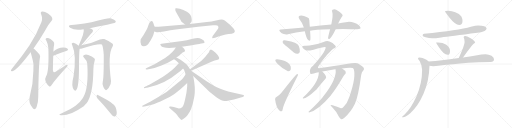
t = 0.00 s
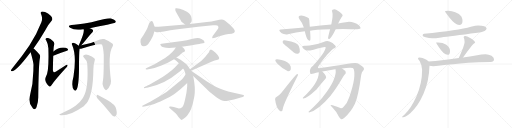
t = 5.38 s
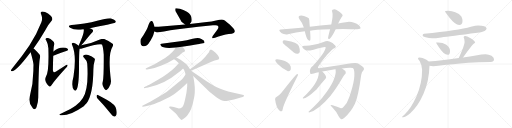
t = 10.77 s
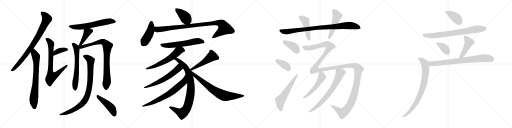
t = 16.15 s
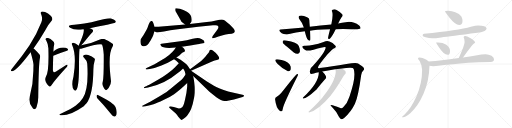
t = 21.54 s
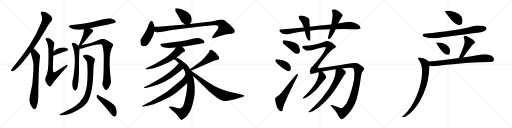
t = 26.92 s

The animated SVG that drew these frames (rendered in a browser with its animation timeline set to each time). Animation: 35 CSS @keyframes rules; one cycle of 26.92 s.

<svg version="1.1" viewBox="0 0 4096 1024" xmlns="http://www.w3.org/2000/svg">
  <g stroke="lightgray" stroke-dasharray="1,1" stroke-width="1" transform="scale(4, 4)">
    <line x1="0" y1="0" x2="256" y2="256"></line>
    <line x1="256" y1="0" x2="0" y2="256"></line>
    <line x1="128" y1="0" x2="128" y2="256"></line>
    <line x1="0" y1="128" x2="256" y2="128"></line>
    <line x1="256" y1="0" x2="512" y2="256"></line>
    <line x1="512" y1="0" x2="256" y2="256"></line>
    <line x1="384" y1="0" x2="384" y2="256"></line>
    <line x1="256" y1="128" x2="512" y2="128"></line>
    <line x1="512" y1="0" x2="768" y2="256"></line>
    <line x1="768" y1="0" x2="512" y2="256"></line>
    <line x1="640" y1="0" x2="640" y2="256"></line>
    <line x1="512" y1="128" x2="768" y2="128"></line>
    <line x1="768" y1="0" x2="1024" y2="256"></line>
    <line x1="1024" y1="0" x2="768" y2="256"></line>
    <line x1="896" y1="0" x2="896" y2="256"></line>
    <line x1="768" y1="128" x2="1024" y2="128"></line>
  </g>
<g transform="scale(1, -1) translate(0, -850)">
   <style type="text/css">
    @keyframes keyframes0 {
      from {
       stroke: black;
       stroke-dashoffset: 816;
       stroke-width: 128;
       }
       73% {
       animation-timing-function: step-end;
       stroke: black;
       stroke-dashoffset: 0;
       stroke-width: 128;
       }
       to {
       stroke: black;
       stroke-width: 1024;
       }
       }
       #make-me-a-hanzi-animation-0 {
         animation: keyframes0 0.914062s both;
         animation-delay: 0.000000s;
         animation-timing-function: linear;
       }
    @keyframes keyframes1 {
      from {
       stroke: black;
       stroke-dashoffset: 725;
       stroke-width: 128;
       }
       70% {
       animation-timing-function: step-end;
       stroke: black;
       stroke-dashoffset: 0;
       stroke-width: 128;
       }
       to {
       stroke: black;
       stroke-width: 1024;
       }
       }
       #make-me-a-hanzi-animation-1 {
         animation: keyframes1 0.840007s both;
         animation-delay: 0.914062s;
         animation-timing-function: linear;
       }
    @keyframes keyframes2 {
      from {
       stroke: black;
       stroke-dashoffset: 371;
       stroke-width: 128;
       }
       55% {
       animation-timing-function: step-end;
       stroke: black;
       stroke-dashoffset: 0;
       stroke-width: 128;
       }
       to {
       stroke: black;
       stroke-width: 1024;
       }
       }
       #make-me-a-hanzi-animation-2 {
         animation: keyframes2 0.551921s both;
         animation-delay: 1.754069s;
         animation-timing-function: linear;
       }
    @keyframes keyframes3 {
      from {
       stroke: black;
       stroke-dashoffset: 720;
       stroke-width: 128;
       }
       70% {
       animation-timing-function: step-end;
       stroke: black;
       stroke-dashoffset: 0;
       stroke-width: 128;
       }
       to {
       stroke: black;
       stroke-width: 1024;
       }
       }
       #make-me-a-hanzi-animation-3 {
         animation: keyframes3 0.835938s both;
         animation-delay: 2.305990s;
         animation-timing-function: linear;
       }
    @keyframes keyframes4 {
      from {
       stroke: black;
       stroke-dashoffset: 611;
       stroke-width: 128;
       }
       67% {
       animation-timing-function: step-end;
       stroke: black;
       stroke-dashoffset: 0;
       stroke-width: 128;
       }
       to {
       stroke: black;
       stroke-width: 1024;
       }
       }
       #make-me-a-hanzi-animation-4 {
         animation: keyframes4 0.747233s both;
         animation-delay: 3.141928s;
         animation-timing-function: linear;
       }
    @keyframes keyframes5 {
      from {
       stroke: black;
       stroke-dashoffset: 401;
       stroke-width: 128;
       }
       57% {
       animation-timing-function: step-end;
       stroke: black;
       stroke-dashoffset: 0;
       stroke-width: 128;
       }
       to {
       stroke: black;
       stroke-width: 1024;
       }
       }
       #make-me-a-hanzi-animation-5 {
         animation: keyframes5 0.576335s both;
         animation-delay: 3.889161s;
         animation-timing-function: linear;
       }
    @keyframes keyframes6 {
      from {
       stroke: black;
       stroke-dashoffset: 631;
       stroke-width: 128;
       }
       67% {
       animation-timing-function: step-end;
       stroke: black;
       stroke-dashoffset: 0;
       stroke-width: 128;
       }
       to {
       stroke: black;
       stroke-width: 1024;
       }
       }
       #make-me-a-hanzi-animation-6 {
         animation: keyframes6 0.763509s both;
         animation-delay: 4.465496s;
         animation-timing-function: linear;
       }
    @keyframes keyframes7 {
      from {
       stroke: black;
       stroke-dashoffset: 846;
       stroke-width: 128;
       }
       73% {
       animation-timing-function: step-end;
       stroke: black;
       stroke-dashoffset: 0;
       stroke-width: 128;
       }
       to {
       stroke: black;
       stroke-width: 1024;
       }
       }
       #make-me-a-hanzi-animation-7 {
         animation: keyframes7 0.938477s both;
         animation-delay: 5.229005s;
         animation-timing-function: linear;
       }
    @keyframes keyframes8 {
      from {
       stroke: black;
       stroke-dashoffset: 872;
       stroke-width: 128;
       }
       74% {
       animation-timing-function: step-end;
       stroke: black;
       stroke-dashoffset: 0;
       stroke-width: 128;
       }
       to {
       stroke: black;
       stroke-width: 1024;
       }
       }
       #make-me-a-hanzi-animation-8 {
         animation: keyframes8 0.959635s both;
         animation-delay: 6.167482s;
         animation-timing-function: linear;
       }
    @keyframes keyframes9 {
      from {
       stroke: black;
       stroke-dashoffset: 458;
       stroke-width: 128;
       }
       60% {
       animation-timing-function: step-end;
       stroke: black;
       stroke-dashoffset: 0;
       stroke-width: 128;
       }
       to {
       stroke: black;
       stroke-width: 1024;
       }
       }
       #make-me-a-hanzi-animation-9 {
         animation: keyframes9 0.622721s both;
         animation-delay: 7.127117s;
         animation-timing-function: linear;
       }
    @keyframes keyframes10 {
      from {
       stroke: black;
       stroke-dashoffset: 403;
       stroke-width: 128;
       }
       57% {
       animation-timing-function: step-end;
       stroke: black;
       stroke-dashoffset: 0;
       stroke-width: 128;
       }
       to {
       stroke: black;
       stroke-width: 1024;
       }
       }
       #make-me-a-hanzi-animation-10 {
         animation: keyframes10 0.577962s both;
         animation-delay: 7.749838s;
         animation-timing-function: linear;
       }
    @keyframes keyframes11 {
      from {
       stroke: black;
       stroke-dashoffset: 437;
       stroke-width: 128;
       }
       59% {
       animation-timing-function: step-end;
       stroke: black;
       stroke-dashoffset: 0;
       stroke-width: 128;
       }
       to {
       stroke: black;
       stroke-width: 1024;
       }
       }
       #make-me-a-hanzi-animation-11 {
         animation: keyframes11 0.605632s both;
         animation-delay: 8.327800s;
         animation-timing-function: linear;
       }
    @keyframes keyframes12 {
      from {
       stroke: black;
       stroke-dashoffset: 960;
       stroke-width: 128;
       }
       76% {
       animation-timing-function: step-end;
       stroke: black;
       stroke-dashoffset: 0;
       stroke-width: 128;
       }
       to {
       stroke: black;
       stroke-width: 1024;
       }
       }
       #make-me-a-hanzi-animation-12 {
         animation: keyframes12 1.031250s both;
         animation-delay: 8.933432s;
         animation-timing-function: linear;
       }
    @keyframes keyframes13 {
      from {
       stroke: black;
       stroke-dashoffset: 597;
       stroke-width: 128;
       }
       66% {
       animation-timing-function: step-end;
       stroke: black;
       stroke-dashoffset: 0;
       stroke-width: 128;
       }
       to {
       stroke: black;
       stroke-width: 1024;
       }
       }
       #make-me-a-hanzi-animation-13 {
         animation: keyframes13 0.735840s both;
         animation-delay: 9.964682s;
         animation-timing-function: linear;
       }
    @keyframes keyframes14 {
      from {
       stroke: black;
       stroke-dashoffset: 596;
       stroke-width: 128;
       }
       66% {
       animation-timing-function: step-end;
       stroke: black;
       stroke-dashoffset: 0;
       stroke-width: 128;
       }
       to {
       stroke: black;
       stroke-width: 1024;
       }
       }
       #make-me-a-hanzi-animation-14 {
         animation: keyframes14 0.735026s both;
         animation-delay: 10.700522s;
         animation-timing-function: linear;
       }
    @keyframes keyframes15 {
      from {
       stroke: black;
       stroke-dashoffset: 866;
       stroke-width: 128;
       }
       74% {
       animation-timing-function: step-end;
       stroke: black;
       stroke-dashoffset: 0;
       stroke-width: 128;
       }
       to {
       stroke: black;
       stroke-width: 1024;
       }
       }
       #make-me-a-hanzi-animation-15 {
         animation: keyframes15 0.954753s both;
         animation-delay: 11.435548s;
         animation-timing-function: linear;
       }
    @keyframes keyframes16 {
      from {
       stroke: black;
       stroke-dashoffset: 602;
       stroke-width: 128;
       }
       66% {
       animation-timing-function: step-end;
       stroke: black;
       stroke-dashoffset: 0;
       stroke-width: 128;
       }
       to {
       stroke: black;
       stroke-width: 1024;
       }
       }
       #make-me-a-hanzi-animation-16 {
         animation: keyframes16 0.739909s both;
         animation-delay: 12.390301s;
         animation-timing-function: linear;
       }
    @keyframes keyframes17 {
      from {
       stroke: black;
       stroke-dashoffset: 692;
       stroke-width: 128;
       }
       69% {
       animation-timing-function: step-end;
       stroke: black;
       stroke-dashoffset: 0;
       stroke-width: 128;
       }
       to {
       stroke: black;
       stroke-width: 1024;
       }
       }
       #make-me-a-hanzi-animation-17 {
         animation: keyframes17 0.813151s both;
         animation-delay: 13.130210s;
         animation-timing-function: linear;
       }
    @keyframes keyframes18 {
      from {
       stroke: black;
       stroke-dashoffset: 502;
       stroke-width: 128;
       }
       62% {
       animation-timing-function: step-end;
       stroke: black;
       stroke-dashoffset: 0;
       stroke-width: 128;
       }
       to {
       stroke: black;
       stroke-width: 1024;
       }
       }
       #make-me-a-hanzi-animation-18 {
         animation: keyframes18 0.658529s both;
         animation-delay: 13.943361s;
         animation-timing-function: linear;
       }
    @keyframes keyframes19 {
      from {
       stroke: black;
       stroke-dashoffset: 732;
       stroke-width: 128;
       }
       70% {
       animation-timing-function: step-end;
       stroke: black;
       stroke-dashoffset: 0;
       stroke-width: 128;
       }
       to {
       stroke: black;
       stroke-width: 1024;
       }
       }
       #make-me-a-hanzi-animation-19 {
         animation: keyframes19 0.845703s both;
         animation-delay: 14.601890s;
         animation-timing-function: linear;
       }
    @keyframes keyframes20 {
      from {
       stroke: black;
       stroke-dashoffset: 896;
       stroke-width: 128;
       }
       74% {
       animation-timing-function: step-end;
       stroke: black;
       stroke-dashoffset: 0;
       stroke-width: 128;
       }
       to {
       stroke: black;
       stroke-width: 1024;
       }
       }
       #make-me-a-hanzi-animation-20 {
         animation: keyframes20 0.979167s both;
         animation-delay: 15.447593s;
         animation-timing-function: linear;
       }
    @keyframes keyframes21 {
      from {
       stroke: black;
       stroke-dashoffset: 455;
       stroke-width: 128;
       }
       60% {
       animation-timing-function: step-end;
       stroke: black;
       stroke-dashoffset: 0;
       stroke-width: 128;
       }
       to {
       stroke: black;
       stroke-width: 1024;
       }
       }
       #make-me-a-hanzi-animation-21 {
         animation: keyframes21 0.620280s both;
         animation-delay: 16.426760s;
         animation-timing-function: linear;
       }
    @keyframes keyframes22 {
      from {
       stroke: black;
       stroke-dashoffset: 498;
       stroke-width: 128;
       }
       62% {
       animation-timing-function: step-end;
       stroke: black;
       stroke-dashoffset: 0;
       stroke-width: 128;
       }
       to {
       stroke: black;
       stroke-width: 1024;
       }
       }
       #make-me-a-hanzi-animation-22 {
         animation: keyframes22 0.655273s both;
         animation-delay: 17.047040s;
         animation-timing-function: linear;
       }
    @keyframes keyframes23 {
      from {
       stroke: black;
       stroke-dashoffset: 391;
       stroke-width: 128;
       }
       56% {
       animation-timing-function: step-end;
       stroke: black;
       stroke-dashoffset: 0;
       stroke-width: 128;
       }
       to {
       stroke: black;
       stroke-width: 1024;
       }
       }
       #make-me-a-hanzi-animation-23 {
         animation: keyframes23 0.568197s both;
         animation-delay: 17.702313s;
         animation-timing-function: linear;
       }
    @keyframes keyframes24 {
      from {
       stroke: black;
       stroke-dashoffset: 372;
       stroke-width: 128;
       }
       55% {
       animation-timing-function: step-end;
       stroke: black;
       stroke-dashoffset: 0;
       stroke-width: 128;
       }
       to {
       stroke: black;
       stroke-width: 1024;
       }
       }
       #make-me-a-hanzi-animation-24 {
         animation: keyframes24 0.552734s both;
         animation-delay: 18.270510s;
         animation-timing-function: linear;
       }
    @keyframes keyframes25 {
      from {
       stroke: black;
       stroke-dashoffset: 577;
       stroke-width: 128;
       }
       65% {
       animation-timing-function: step-end;
       stroke: black;
       stroke-dashoffset: 0;
       stroke-width: 128;
       }
       to {
       stroke: black;
       stroke-width: 1024;
       }
       }
       #make-me-a-hanzi-animation-25 {
         animation: keyframes25 0.719564s both;
         animation-delay: 18.823244s;
         animation-timing-function: linear;
       }
    @keyframes keyframes26 {
      from {
       stroke: black;
       stroke-dashoffset: 1559;
       stroke-width: 128;
       }
       84% {
       animation-timing-function: step-end;
       stroke: black;
       stroke-dashoffset: 0;
       stroke-width: 128;
       }
       to {
       stroke: black;
       stroke-width: 1024;
       }
       }
       #make-me-a-hanzi-animation-26 {
         animation: keyframes26 1.518717s both;
         animation-delay: 19.542808s;
         animation-timing-function: linear;
       }
    @keyframes keyframes27 {
      from {
       stroke: black;
       stroke-dashoffset: 517;
       stroke-width: 128;
       }
       63% {
       animation-timing-function: step-end;
       stroke: black;
       stroke-dashoffset: 0;
       stroke-width: 128;
       }
       to {
       stroke: black;
       stroke-width: 1024;
       }
       }
       #make-me-a-hanzi-animation-27 {
         animation: keyframes27 0.670736s both;
         animation-delay: 21.061525s;
         animation-timing-function: linear;
       }
    @keyframes keyframes28 {
      from {
       stroke: black;
       stroke-dashoffset: 696;
       stroke-width: 128;
       }
       69% {
       animation-timing-function: step-end;
       stroke: black;
       stroke-dashoffset: 0;
       stroke-width: 128;
       }
       to {
       stroke: black;
       stroke-width: 1024;
       }
       }
       #make-me-a-hanzi-animation-28 {
         animation: keyframes28 0.816406s both;
         animation-delay: 21.732261s;
         animation-timing-function: linear;
       }
    @keyframes keyframes29 {
      from {
       stroke: black;
       stroke-dashoffset: 398;
       stroke-width: 128;
       }
       56% {
       animation-timing-function: step-end;
       stroke: black;
       stroke-dashoffset: 0;
       stroke-width: 128;
       }
       to {
       stroke: black;
       stroke-width: 1024;
       }
       }
       #make-me-a-hanzi-animation-29 {
         animation: keyframes29 0.573893s both;
         animation-delay: 22.548667s;
         animation-timing-function: linear;
       }
    @keyframes keyframes30 {
      from {
       stroke: black;
       stroke-dashoffset: 749;
       stroke-width: 128;
       }
       71% {
       animation-timing-function: step-end;
       stroke: black;
       stroke-dashoffset: 0;
       stroke-width: 128;
       }
       to {
       stroke: black;
       stroke-width: 1024;
       }
       }
       #make-me-a-hanzi-animation-30 {
         animation: keyframes30 0.859538s both;
         animation-delay: 23.122560s;
         animation-timing-function: linear;
       }
    @keyframes keyframes31 {
      from {
       stroke: black;
       stroke-dashoffset: 377;
       stroke-width: 128;
       }
       55% {
       animation-timing-function: step-end;
       stroke: black;
       stroke-dashoffset: 0;
       stroke-width: 128;
       }
       to {
       stroke: black;
       stroke-width: 1024;
       }
       }
       #make-me-a-hanzi-animation-31 {
         animation: keyframes31 0.556803s both;
         animation-delay: 23.982098s;
         animation-timing-function: linear;
       }
    @keyframes keyframes32 {
      from {
       stroke: black;
       stroke-dashoffset: 438;
       stroke-width: 128;
       }
       59% {
       animation-timing-function: step-end;
       stroke: black;
       stroke-dashoffset: 0;
       stroke-width: 128;
       }
       to {
       stroke: black;
       stroke-width: 1024;
       }
       }
       #make-me-a-hanzi-animation-32 {
         animation: keyframes32 0.606445s both;
         animation-delay: 24.538901s;
         animation-timing-function: linear;
       }
    @keyframes keyframes33 {
      from {
       stroke: black;
       stroke-dashoffset: 763;
       stroke-width: 128;
       }
       71% {
       animation-timing-function: step-end;
       stroke: black;
       stroke-dashoffset: 0;
       stroke-width: 128;
       }
       to {
       stroke: black;
       stroke-width: 1024;
       }
       }
       #make-me-a-hanzi-animation-33 {
         animation: keyframes33 0.870931s both;
         animation-delay: 25.145346s;
         animation-timing-function: linear;
       }
    @keyframes keyframes34 {
      from {
       stroke: black;
       stroke-dashoffset: 805;
       stroke-width: 128;
       }
       72% {
       animation-timing-function: step-end;
       stroke: black;
       stroke-dashoffset: 0;
       stroke-width: 128;
       }
       to {
       stroke: black;
       stroke-width: 1024;
       }
       }
       #make-me-a-hanzi-animation-34 {
         animation: keyframes34 0.905111s both;
         animation-delay: 26.016277s;
         animation-timing-function: linear;
       }
</style>
<path d="M 268.0 461.5 Q 313.0 522.5 361.0 605.5 Q 388.0 657.5 413.0 683.5 Q 422.0 693.5 417.0 707.5 Q 413.0 720.5 384.0 741.5 Q 357.0 759.5 339.0 758.5 Q 320.0 757.5 329.0 735.5 Q 344.0 701.5 331.0 672.5 Q 294.0 576.5 235.0 486.5 Q 178.0 401.5 100.0 305.5 Q 90.0 295.5 88.0 288.5 Q 85.0 278.5 99.0 280.5 Q 135.0 286.5 237.0 421.5 Q 241.0 425.5 245.0 431.5 L 268.0 461.5 Z" fill="lightgray"></path> 
<path d="M 245.0 431.5 Q 266.0 359.5 268.0 331.5 Q 267.0 309.5 267.0 283.5 Q 266.0 181.5 238.0 77.5 Q 226.0 26.5 260.0 -12.5 Q 261.0 -15.5 264.0 -17.5 Q 280.0 -33.5 292.0 -7.5 Q 307.0 32.5 306.0 77.5 Q 309.0 321.5 318.0 377.5 Q 325.0 404.5 316.0 414.5 Q 277.0 456.5 268.0 461.5 C 245.0 480.5 237.0 460.5 245.0 431.5 Z" fill="lightgray"></path> 
<path d="M 426.0 404.5 Q 484.0 426.5 530.0 441.5 Q 551.0 448.5 541.0 459.5 Q 528.0 471.5 504.0 470.5 Q 465.0 469.5 427.0 437.5 C 404.0 418.5 398.0 393.5 426.0 404.5 Z" fill="lightgray"></path> 
<path d="M 427.0 437.5 Q 428.0 476.5 433.0 492.5 Q 437.0 510.5 425.0 520.5 Q 403.0 542.5 385.0 545.5 Q 373.0 548.5 369.0 543.5 Q 359.0 536.5 370.0 525.5 Q 386.0 494.5 387.0 464.5 Q 393.0 275.5 368.0 238.5 Q 356.0 219.5 365.0 198.5 Q 377.0 170.5 392.0 159.5 Q 402.0 153.5 413.0 170.5 Q 438.0 207.5 525.0 303.5 Q 540.0 318.5 541.0 325.5 Q 541.0 337.5 523.0 325.5 Q 490.0 303.5 452.0 280.5 Q 437.0 270.5 431.0 272.5 Q 424.0 275.5 423.0 290.5 Q 424.0 357.5 426.0 404.5 L 427.0 437.5 Z" fill="lightgray"></path> 
<path d="M 718.0 624.5 Q 913.0 661.5 920.0 667.5 Q 929.0 674.5 925.0 682.5 Q 918.0 694.5 890.0 702.5 Q 868.0 708.5 732.0 672.5 Q 606.0 651.5 572.0 649.5 Q 536.0 645.5 561.0 628.5 Q 597.0 604.5 668.0 616.5 L 718.0 624.5 Z" fill="lightgray"></path> 
<path d="M 650.0 487.5 Q 672.0 512.5 685.0 528.5 Q 730.0 585.5 738.0 590.5 Q 751.0 603.5 739.0 613.5 Q 730.0 620.5 718.0 624.5 C 690.0 635.5 656.0 644.5 668.0 616.5 L 669.0 615.5 Q 679.0 594.5 629.0 484.5 C 617.0 457.5 630.0 464.5 650.0 487.5 Z" fill="lightgray"></path> 
<path d="M 629.0 484.5 Q 628.0 485.5 627.0 486.5 Q 608.0 501.5 587.0 507.5 Q 580.0 508.5 574.0 502.5 Q 573.0 498.5 578.0 488.5 Q 614.0 407.5 588.0 237.5 Q 567.0 159.5 592.0 130.5 L 593.0 129.5 Q 603.0 119.5 610.0 129.5 Q 631.0 156.5 632.0 302.5 Q 632.0 423.5 637.0 459.5 C 639.0 476.5 639.0 476.5 629.0 484.5 Z" fill="lightgray"></path> 
<path d="M 822.0 195.5 Q 815.0 174.5 827.0 154.5 Q 840.0 127.5 848.0 128.5 Q 861.0 129.5 876.0 159.5 Q 889.0 183.5 888.0 202.5 Q 861.0 416.5 900.0 476.5 Q 909.0 491.5 901.0 499.5 Q 876.0 520.5 834.0 537.5 Q 819.0 541.5 799.0 534.5 Q 730.0 501.5 650.0 487.5 C 621.0 481.5 601.0 453.5 637.0 459.5 Q 643.0 459.5 649.0 460.5 Q 796.0 505.5 816.0 493.5 Q 826.0 471.5 830.0 411.5 Q 831.0 230.5 822.0 195.5 Z" fill="lightgray"></path> 
<path d="M 698.0 339.5 Q 711.0 141.5 663.0 65.5 Q 644.0 34.5 607.0 5.5 Q 571.0 -21.5 490.0 -57.5 Q 480.0 -61.5 476.0 -64.5 Q 472.0 -68.5 485.0 -72.5 Q 558.0 -78.5 670.0 0.5 Q 682.0 12.5 694.0 25.5 Q 745.0 97.5 747.0 293.5 Q 747.0 332.5 758.0 368.5 Q 762.0 378.5 754.0 384.5 Q 738.0 397.5 706.0 409.5 Q 688.0 416.5 674.0 410.5 Q 658.0 403.5 671.0 389.5 Q 696.0 364.5 698.0 339.5 Z" fill="lightgray"></path> 
<path d="M 780.0 61.5 Q 828.0 12.5 885.0 -58.5 Q 898.0 -77.5 912.0 -82.5 Q 919.0 -83.5 927.0 -75.5 Q 939.0 -63.5 930.0 -23.5 Q 926.0 12.5 854.0 52.5 Q 808.0 77.5 783.0 89.5 Q 776.0 95.5 773.0 83.5 Q 772.0 71.5 780.0 61.5 Z" fill="lightgray"></path> 
<path d="M 1459.5 669.5 L 1480.5 653.5 C 1502.5 636.5 1502.5 636.5 1518.5 658.5 L 1532.5 677.5 Q 1533.5 682.5 1533.5 695.5 Q 1532.5 734.5 1495.5 756.5 Q 1466.5 772.5 1439.5 780.5 Q 1413.5 787.5 1404.5 783.5 Q 1402.5 782.5 1402.5 773.5 Q 1399.5 765.5 1411.5 747.5 L 1444.5 690.5 Q 1448.5 677.5 1459.5 669.5 Z" fill="lightgray"></path> 
<path d="M 1236.5 635.5 L 1226.5 665.5 Q 1218.5 694.5 1199.5 673.5 Q 1192.5 663.5 1185.5 644.5 Q 1179.5 624.5 1172.5 611.5 L 1148.5 569.5 L 1125.5 536.5 Q 1119.5 508.5 1129.5 489.5 Q 1136.5 479.5 1149.5 479.5 Q 1163.5 479.5 1175.5 488.5 Q 1187.5 497.5 1204.5 526.5 Q 1221.5 554.5 1226.5 570.5 L 1234.5 597.5 L 1236.5 635.5 Z" fill="lightgray"></path> 
<path d="M 1480.5 653.5 L 1268.5 635.5 L 1236.5 635.5 C 1206.5 635.5 1205.5 604.5 1234.5 597.5 L 1247.5 594.5 Q 1257.5 588.5 1311.5 598.5 Q 1365.5 607.5 1406.5 613.5 L 1585.5 636.5 L 1703.5 647.5 Q 1734.5 649.5 1738.5 646.5 Q 1756.5 637.5 1738.5 611.5 L 1701.5 561.5 Q 1695.5 549.5 1698.5 545.5 Q 1701.5 541.5 1720.5 547.5 L 1747.5 557.5 L 1789.5 569.5 Q 1800.5 573.5 1829.5 577.5 Q 1858.5 580.5 1869.5 586.5 Q 1877.5 593.5 1878.5 598.5 Q 1879.5 603.5 1871.5 617.5 Q 1853.5 637.5 1837.5 653.5 Q 1804.5 682.5 1794.5 687.5 Q 1784.5 692.5 1774.5 694.5 Q 1764.5 695.5 1728.5 686.5 Q 1693.5 677.5 1654.5 673.5 L 1518.5 658.5 L 1480.5 653.5 Z" fill="lightgray"></path> 
<path d="M 1455.5 475.5 L 1522.5 485.5 Q 1598.5 498.5 1600.5 499.5 L 1623.5 503.5 Q 1636.5 506.5 1636.5 512.5 Q 1636.5 526.5 1611.5 538.5 Q 1596.5 545.5 1581.5 545.5 Q 1566.5 545.5 1541.5 539.5 Q 1489.5 524.5 1457.5 521.5 L 1291.5 500.5 Q 1285.5 499.5 1282.5 497.5 Q 1280.5 495.5 1287.5 483.5 Q 1302.5 459.5 1406.5 469.5 L 1455.5 475.5 Z" fill="lightgray"></path> 
<path d="M 1411.5 389.5 L 1434.5 405.5 L 1457.5 427.5 Q 1480.5 437.5 1480.5 441.5 Q 1476.5 462.5 1465.5 467.5 L 1455.5 475.5 C 1432.5 494.5 1423.5 494.5 1406.5 469.5 L 1394.5 452.5 Q 1363.5 411.5 1293.5 369.5 L 1236.5 335.5 L 1172.5 305.5 Q 1165.5 300.5 1164.5 297.5 Q 1164.5 293.5 1176.5 294.5 L 1198.5 297.5 Q 1235.5 302.5 1291.5 325.5 L 1342.5 348.5 L 1392.5 375.5 L 1411.5 389.5 Z" fill="lightgray"></path> 
<path d="M 1520.5 296.5 L 1501.5 323.5 Q 1497.5 331.5 1476.5 347.5 L 1444.5 371.5 L 1411.5 389.5 C 1385.5 403.5 1367.5 392.5 1392.5 375.5 L 1409.5 363.5 L 1430.5 344.5 L 1464.5 302.5 L 1472.5 289.5 Q 1478.5 282.5 1484.5 253.5 L 1497.5 185.5 L 1497.5 157.5 Q 1493.5 106.5 1480.5 53.5 Q 1468.5 -0.5 1457.5 -7.5 Q 1436.5 -22.5 1417.5 -14.5 L 1390.5 -6.5 L 1366.5 -2.5 Q 1355.5 -1.5 1354.5 -4.5 Q 1350.5 -7.5 1356.5 -13.5 L 1406.5 -58.5 Q 1420.5 -73.5 1424.5 -81.5 L 1438.5 -98.5 L 1448.5 -108.5 Q 1454.5 -111.5 1471.5 -98.5 Q 1488.5 -86.5 1499.5 -71.5 Q 1535.5 -28.5 1549.5 53.5 Q 1553.5 71.5 1555.5 84.5 Q 1558.5 96.5 1558.5 136.5 Q 1558.5 176.5 1545.5 242.5 L 1528.5 284.5 L 1520.5 296.5 Z" fill="lightgray"></path> 
<path d="M 1430.5 344.5 L 1398.5 309.5 Q 1379.5 288.5 1338.5 260.5 Q 1297.5 231.5 1270.5 215.5 L 1211.5 182.5 Q 1172.5 162.5 1163.5 158.5 Q 1154.5 154.5 1152.5 151.5 Q 1150.5 147.5 1152.5 145.5 Q 1155.5 144.5 1161.5 145.5 L 1184.5 149.5 Q 1317.5 177.5 1419.5 263.5 Q 1446.5 283.5 1464.5 302.5 C 1485.5 323.5 1450.5 366.5 1430.5 344.5 Z" fill="lightgray"></path> 
<path d="M 1484.5 253.5 L 1466.5 227.5 Q 1463.5 219.5 1408.5 175.5 Q 1354.5 130.5 1339.5 119.5 Q 1324.5 107.5 1273.5 77.5 L 1201.5 35.5 L 1146.5 8.5 Q 1136.5 4.5 1136.5 -0.5 Q 1138.5 -5.5 1152.5 -2.5 L 1165.5 -0.5 Q 1201.5 7.5 1228.5 16.5 Q 1256.5 24.5 1307.5 49.5 Q 1359.5 73.5 1392.5 96.5 Q 1438.5 127.5 1497.5 185.5 C 1519.5 206.5 1501.5 278.5 1484.5 253.5 Z" fill="lightgray"></path> 
<path d="M 1528.5 284.5 L 1696.5 357.5 Q 1718.5 367.5 1734.5 370.5 Q 1750.5 373.5 1751.5 377.5 Q 1761.5 390.5 1724.5 427.5 Q 1701.5 446.5 1692.5 451.5 Q 1683.5 453.5 1680.5 452.5 Q 1677.5 450.5 1675.5 442.5 Q 1674.5 434.5 1656.5 413.5 Q 1645.5 399.5 1629.5 381.5 Q 1609.5 360.5 1598.5 353.5 L 1520.5 296.5 C 1496.5 278.5 1500.5 272.5 1528.5 284.5 Z" fill="lightgray"></path> 
<path d="M 1545.5 242.5 L 1669.5 122.5 Q 1681.5 111.5 1730.5 71.5 Q 1769.5 42.5 1797.5 41.5 Q 1805.5 40.5 1831.5 45.5 L 1871.5 53.5 L 1940.5 73.5 Q 1951.5 78.5 1951.5 82.5 Q 1952.5 85.5 1948.5 89.5 L 1825.5 118.5 Q 1748.5 141.5 1707.5 166.5 L 1652.5 199.5 L 1528.5 284.5 C 1503.5 301.5 1523.5 263.5 1545.5 242.5 Z" fill="lightgray"></path> 
<path d="M 2685.5 616.5 Q 2742.5 619.5 2810.5 616.5 Q 2876.5 613.5 2883.5 621.5 Q 2887.5 631.5 2873.5 645.5 Q 2822.5 684.5 2765.5 672.5 Q 2737.5 668.5 2705.5 662.5 L 2650.5 654.5 Q 2563.5 648.5 2478.5 635.5 L 2430.5 630.5 Q 2342.5 623.5 2245.5 614.5 Q 2226.5 613.5 2240.5 596.5 Q 2252.5 583.5 2269.5 578.5 Q 2288.5 572.5 2303.5 576.5 Q 2366.5 592.5 2438.5 600.5 L 2480.5 604.5 Q 2517.5 613.5 2640.5 616.5 L 2685.5 616.5 Z" fill="lightgray"></path> 
<path d="M 2478.5 635.5 Q 2475.5 665.5 2474.5 688.5 Q 2475.5 707.5 2456.5 712.5 Q 2419.5 730.5 2397.5 723.5 Q 2381.5 716.5 2395.5 696.5 Q 2420.5 666.5 2430.5 630.5 L 2438.5 600.5 Q 2450.5 543.5 2465.5 529.5 Q 2478.5 519.5 2482.5 530.5 Q 2485.5 543.5 2480.5 604.5 L 2478.5 635.5 Z" fill="lightgray"></path> 
<path d="M 2705.5 662.5 Q 2715.5 686.5 2732.5 712.5 Q 2747.5 725.5 2737.5 736.5 Q 2725.5 752.5 2692.5 770.5 Q 2676.5 780.5 2660.5 772.5 Q 2650.5 766.5 2657.5 755.5 Q 2666.5 728.5 2650.5 654.5 L 2640.5 616.5 Q 2624.5 555.5 2624.5 545.5 Q 2625.5 532.5 2640.5 542.5 Q 2655.5 554.5 2685.5 616.5 L 2705.5 662.5 Z" fill="lightgray"></path> 
<path d="M 2296.5 476.5 Q 2321.5 455.5 2350.5 430.5 Q 2366.5 417.5 2382.5 419.5 Q 2392.5 420.5 2398.5 434.5 Q 2402.5 450.5 2390.5 481.5 Q 2378.5 511.5 2288.5 526.5 Q 2272.5 529.5 2265.5 525.5 Q 2259.5 521.5 2262.5 507.5 Q 2266.5 497.5 2296.5 476.5 Z" fill="lightgray"></path> 
<path d="M 2221.5 338.5 Q 2261.5 298.5 2303.5 279.5 Q 2316.5 278.5 2324.5 290.5 Q 2328.5 303.5 2325.5 318.5 Q 2312.5 355.5 2252.5 369.5 Q 2216.5 379.5 2206.5 374.5 Q 2200.5 373.5 2203.5 361.5 Q 2206.5 351.5 2221.5 338.5 Z" fill="lightgray"></path> 
<path d="M 2211.5 73.5 Q 2201.5 72.5 2200.5 55.5 Q 2209.5 -16.5 2237.5 -35.5 Q 2243.5 -42.5 2252.5 -40.5 Q 2259.5 -40.5 2263.5 -16.5 Q 2269.5 19.5 2376.5 233.5 Q 2383.5 246.5 2383.5 252.5 Q 2383.5 262.5 2374.5 256.5 Q 2362.5 250.5 2249.5 105.5 Q 2236.5 89.5 2211.5 73.5 Z" fill="lightgray"></path> 
<path d="M 2736.5 302.5 Q 2778.5 308.5 2803.5 307.5 Q 2827.5 307.5 2829.5 297.5 Q 2850.5 237.5 2797.5 82.5 L 2789.5 62.5 Q 2779.5 29.5 2752.5 -0.5 Q 2739.5 -18.5 2727.5 -15.5 Q 2699.5 -6.5 2660.5 7.5 Q 2645.5 11.5 2644.5 8.5 Q 2644.5 4.5 2659.5 -10.5 Q 2693.5 -44.5 2712.5 -85.5 Q 2722.5 -100.5 2730.5 -103.5 Q 2737.5 -104.5 2755.5 -91.5 Q 2806.5 -48.5 2839.5 19.5 Q 2866.5 80.5 2889.5 250.5 Q 2893.5 275.5 2906.5 286.5 Q 2919.5 296.5 2906.5 311.5 Q 2893.5 324.5 2864.5 342.5 Q 2848.5 352.5 2771.5 337.5 Q 2651.5 316.5 2558.5 306.5 Q 2548.5 299.5 2543.5 309.5 Q 2543.5 324.5 2620.5 415.5 Q 2659.5 460.5 2675.5 464.5 Q 2685.5 470.5 2686.5 474.5 Q 2687.5 481.5 2681.5 486.5 Q 2662.5 507.5 2635.5 517.5 Q 2617.5 526.5 2588.5 514.5 Q 2494.5 481.5 2435.5 484.5 Q 2422.5 484.5 2419.5 479.5 Q 2416.5 475.5 2421.5 467.5 Q 2428.5 457.5 2442.5 449.5 Q 2455.5 439.5 2508.5 452.5 Q 2602.5 479.5 2605.5 471.5 Q 2605.5 435.5 2504.5 323.5 Q 2470.5 299.5 2481.5 263.5 Q 2484.5 254.5 2510.5 262.5 Q 2526.5 266.5 2549.5 271.5 L 2578.5 277.5 Q 2621.5 287.5 2680.5 296.5 Q 2681.5 297.5 2684.5 296.5 L 2736.5 302.5 Z" fill="lightgray"></path> 
<path d="M 2549.5 271.5 L 2550.5 270.5 Q 2550.5 188.5 2428.5 74.5 Q 2422.5 70.5 2422.5 65.5 Q 2422.5 61.5 2426.5 61.5 Q 2453.5 61.5 2527.5 129.5 Q 2528.5 132.5 2530.5 132.5 Q 2566.5 177.5 2605.5 221.5 Q 2612.5 228.5 2606.5 241.5 Q 2600.5 256.5 2578.5 277.5 C 2557.5 298.5 2546.5 301.5 2549.5 271.5 Z" fill="lightgray"></path> 
<path d="M 2684.5 296.5 Q 2697.5 221.5 2588.5 81.5 Q 2585.5 80.5 2584.5 76.5 Q 2553.5 36.5 2470.5 -42.5 Q 2463.5 -46.5 2472.5 -49.5 Q 2542.5 -34.5 2646.5 86.5 Q 2647.5 90.5 2651.5 93.5 Q 2690.5 142.5 2747.5 239.5 Q 2754.5 252.5 2761.5 258.5 Q 2768.5 262.5 2765.5 272.5 Q 2764.5 285.5 2736.5 302.5 C 2711.5 319.5 2681.5 326.5 2684.5 296.5 Z" fill="lightgray"></path> 
<path d="M 3585.0 764.0 Q 3560.0 764.0 3560.0 760.0 Q 3560.0 755.0 3598.0 706.0 Q 3642.0 651.0 3673.0 651.0 Q 3700.0 651.0 3700.0 683.0 Q 3700.0 700.0 3691.0 718.0 Q 3676.0 742.0 3642.0 753.0 Q 3617.0 762.0 3585.0 764.0 Z" fill="lightgray"></path> 
<path d="M 3824.0 647.0 Q 3807.0 647.0 3767.0 636.0 Q 3668.0 607.0 3392.0 580.0 Q 3381.0 578.0 3381.0 567.0 Q 3381.0 560.0 3405.0 553.0 Q 3433.0 544.0 3457.0 544.0 Q 3483.0 544.0 3529.0 551.0 Q 3601.0 559.0 3820.0 588.0 Q 3847.0 592.0 3877.0 603.0 Q 3892.0 610.0 3893.0 624.0 Q 3889.0 646.0 3824.0 647.0 Z" fill="lightgray"></path> 
<path d="M 3505.0 511.0 L 3489.0 511.0 Q 3489.0 507.0 3510.0 474.0 Q 3550.0 412.0 3581.0 412.0 Q 3600.0 412.0 3600.0 443.0 Q 3600.0 460.0 3588.0 476.0 Q 3577.0 493.0 3540.0 506.0 L 3505.0 511.0 Z" fill="lightgray"></path> 
<path d="M 3704.0 391.0 Q 3771.0 482.0 3787.0 498.0 Q 3801.0 510.0 3801.0 511.0 Q 3801.0 522.0 3765.0 545.0 Q 3732.0 563.0 3724.0 563.0 Q 3709.0 563.0 3709.0 552.0 Q 3717.0 537.0 3717.0 515.0 Q 3717.0 490.0 3670.0 386.0 C 3658.0 359.0 3686.0 367.0 3704.0 391.0 Z" fill="lightgray"></path> 
<path d="M 3885.0 416.0 Q 3851.0 416.0 3817.0 409.0 Q 3758.0 399.0 3704.0 391.0 L 3670.0 386.0 Q 3596.0 376.0 3535.0 369.0 Q 3483.0 362.0 3428.0 359.0 C 3398.0 357.0 3406.0 329.0 3436.0 324.0 Q 3451.0 321.0 3465.0 320.0 Q 3482.0 320.0 3523.0 326.0 Q 3613.0 337.0 3747.0 348.0 Q 3827.0 354.0 3925.0 355.0 Q 3952.0 355.0 3952.0 376.0 Q 3952.0 391.0 3932.0 404.0 Q 3910.0 416.0 3885.0 416.0 Z" fill="lightgray"></path> 
<path d="M 3428.0 359.0 Q 3422.0 367.0 3408.0 374.0 Q 3379.0 391.0 3356.0 391.0 Q 3344.0 391.0 3344.0 383.0 Q 3344.0 379.0 3357.0 362.0 Q 3377.0 326.0 3377.0 292.0 Q 3377.0 181.0 3331.0 78.0 Q 3288.0 -19.0 3237.0 -65.0 Q 3216.0 -82.0 3216.0 -85.0 Q 3216.0 -88.0 3224.0 -88.0 Q 3244.0 -88.0 3282.0 -56.0 Q 3346.0 3.0 3388.0 100.0 Q 3432.0 198.0 3436.0 324.0 C 3437.0 351.0 3437.0 351.0 3428.0 359.0 Z" fill="lightgray"></path> 
      <clipPath id="make-me-a-hanzi-clip-0">
      <path d="M 268.0 461.5 Q 313.0 522.5 361.0 605.5 Q 388.0 657.5 413.0 683.5 Q 422.0 693.5 417.0 707.5 Q 413.0 720.5 384.0 741.5 Q 357.0 759.5 339.0 758.5 Q 320.0 757.5 329.0 735.5 Q 344.0 701.5 331.0 672.5 Q 294.0 576.5 235.0 486.5 Q 178.0 401.5 100.0 305.5 Q 90.0 295.5 88.0 288.5 Q 85.0 278.5 99.0 280.5 Q 135.0 286.5 237.0 421.5 Q 241.0 425.5 245.0 431.5 L 268.0 461.5 Z" fill="lightgray"></path>
      </clipPath>
      <path clip-path="url(#make-me-a-hanzi-clip-0)" d="M 338.0 745.5 L 355.0 731.5 L 375.0 699.5 L 327.0 596.5 L 279.0 514.5 L 201.0 402.5 L 141.0 329.5 L 97.0 288.5 " fill="none" id="make-me-a-hanzi-animation-0" stroke-dasharray="688 1376" stroke-linecap="round"></path>

      <clipPath id="make-me-a-hanzi-clip-1">
      <path d="M 245.0 431.5 Q 266.0 359.5 268.0 331.5 Q 267.0 309.5 267.0 283.5 Q 266.0 181.5 238.0 77.5 Q 226.0 26.5 260.0 -12.5 Q 261.0 -15.5 264.0 -17.5 Q 280.0 -33.5 292.0 -7.5 Q 307.0 32.5 306.0 77.5 Q 309.0 321.5 318.0 377.5 Q 325.0 404.5 316.0 414.5 Q 277.0 456.5 268.0 461.5 C 245.0 480.5 237.0 460.5 245.0 431.5 Z" fill="lightgray"></path>
      </clipPath>
      <path clip-path="url(#make-me-a-hanzi-clip-1)" d="M 267.0 454.5 L 271.0 425.5 L 287.0 401.5 L 291.0 342.5 L 285.0 182.5 L 270.0 52.5 L 276.0 -7.5 " fill="none" id="make-me-a-hanzi-animation-1" stroke-dasharray="597 1194" stroke-linecap="round"></path>

      <clipPath id="make-me-a-hanzi-clip-2">
      <path d="M 426.0 404.5 Q 484.0 426.5 530.0 441.5 Q 551.0 448.5 541.0 459.5 Q 528.0 471.5 504.0 470.5 Q 465.0 469.5 427.0 437.5 C 404.0 418.5 398.0 393.5 426.0 404.5 Z" fill="lightgray"></path>
      </clipPath>
      <path clip-path="url(#make-me-a-hanzi-clip-2)" d="M 433.0 409.5 L 445.0 428.5 L 467.0 441.5 L 499.0 451.5 L 532.0 452.5 " fill="none" id="make-me-a-hanzi-animation-2" stroke-dasharray="243 486" stroke-linecap="round"></path>

      <clipPath id="make-me-a-hanzi-clip-3">
      <path d="M 427.0 437.5 Q 428.0 476.5 433.0 492.5 Q 437.0 510.5 425.0 520.5 Q 403.0 542.5 385.0 545.5 Q 373.0 548.5 369.0 543.5 Q 359.0 536.5 370.0 525.5 Q 386.0 494.5 387.0 464.5 Q 393.0 275.5 368.0 238.5 Q 356.0 219.5 365.0 198.5 Q 377.0 170.5 392.0 159.5 Q 402.0 153.5 413.0 170.5 Q 438.0 207.5 525.0 303.5 Q 540.0 318.5 541.0 325.5 Q 541.0 337.5 523.0 325.5 Q 490.0 303.5 452.0 280.5 Q 437.0 270.5 431.0 272.5 Q 424.0 275.5 423.0 290.5 Q 424.0 357.5 426.0 404.5 L 427.0 437.5 Z" fill="lightgray"></path>
      </clipPath>
      <path clip-path="url(#make-me-a-hanzi-clip-3)" d="M 375.0 534.5 L 394.0 521.5 L 408.0 500.5 L 403.0 270.5 L 413.0 236.5 L 447.0 250.5 L 533.0 324.5 " fill="none" id="make-me-a-hanzi-animation-3" stroke-dasharray="592 1184" stroke-linecap="round"></path>

      <clipPath id="make-me-a-hanzi-clip-4">
      <path d="M 718.0 624.5 Q 913.0 661.5 920.0 667.5 Q 929.0 674.5 925.0 682.5 Q 918.0 694.5 890.0 702.5 Q 868.0 708.5 732.0 672.5 Q 606.0 651.5 572.0 649.5 Q 536.0 645.5 561.0 628.5 Q 597.0 604.5 668.0 616.5 L 718.0 624.5 Z" fill="lightgray"></path>
      </clipPath>
      <path clip-path="url(#make-me-a-hanzi-clip-4)" d="M 563.0 640.5 L 594.0 633.5 L 638.0 634.5 L 729.0 647.5 L 867.0 678.5 L 913.0 678.5 " fill="none" id="make-me-a-hanzi-animation-4" stroke-dasharray="483 966" stroke-linecap="round"></path>

      <clipPath id="make-me-a-hanzi-clip-5">
      <path d="M 650.0 487.5 Q 672.0 512.5 685.0 528.5 Q 730.0 585.5 738.0 590.5 Q 751.0 603.5 739.0 613.5 Q 730.0 620.5 718.0 624.5 C 690.0 635.5 656.0 644.5 668.0 616.5 L 669.0 615.5 Q 679.0 594.5 629.0 484.5 C 617.0 457.5 630.0 464.5 650.0 487.5 Z" fill="lightgray"></path>
      </clipPath>
      <path clip-path="url(#make-me-a-hanzi-clip-5)" d="M 731.0 602.5 L 698.0 591.5 L 643.0 496.5 " fill="none" id="make-me-a-hanzi-animation-5" stroke-dasharray="273 546" stroke-linecap="round"></path>

      <clipPath id="make-me-a-hanzi-clip-6">
      <path d="M 629.0 484.5 Q 628.0 485.5 627.0 486.5 Q 608.0 501.5 587.0 507.5 Q 580.0 508.5 574.0 502.5 Q 573.0 498.5 578.0 488.5 Q 614.0 407.5 588.0 237.5 Q 567.0 159.5 592.0 130.5 L 593.0 129.5 Q 603.0 119.5 610.0 129.5 Q 631.0 156.5 632.0 302.5 Q 632.0 423.5 637.0 459.5 C 639.0 476.5 639.0 476.5 629.0 484.5 Z" fill="lightgray"></path>
      </clipPath>
      <path clip-path="url(#make-me-a-hanzi-clip-6)" d="M 583.0 497.5 L 608.0 473.5 L 614.0 448.5 L 617.0 336.5 L 602.0 134.5 " fill="none" id="make-me-a-hanzi-animation-6" stroke-dasharray="503 1006" stroke-linecap="round"></path>

      <clipPath id="make-me-a-hanzi-clip-7">
      <path d="M 822.0 195.5 Q 815.0 174.5 827.0 154.5 Q 840.0 127.5 848.0 128.5 Q 861.0 129.5 876.0 159.5 Q 889.0 183.5 888.0 202.5 Q 861.0 416.5 900.0 476.5 Q 909.0 491.5 901.0 499.5 Q 876.0 520.5 834.0 537.5 Q 819.0 541.5 799.0 534.5 Q 730.0 501.5 650.0 487.5 C 621.0 481.5 601.0 453.5 637.0 459.5 Q 643.0 459.5 649.0 460.5 Q 796.0 505.5 816.0 493.5 Q 826.0 471.5 830.0 411.5 Q 831.0 230.5 822.0 195.5 Z" fill="lightgray"></path>
      </clipPath>
      <path clip-path="url(#make-me-a-hanzi-clip-7)" d="M 635.0 479.5 L 647.0 474.5 L 684.0 479.5 L 811.0 516.5 L 833.0 512.5 L 855.0 489.5 L 860.0 481.5 L 852.0 374.5 L 857.0 209.5 L 849.0 138.5 " fill="none" id="make-me-a-hanzi-animation-7" stroke-dasharray="718 1436" stroke-linecap="round"></path>

      <clipPath id="make-me-a-hanzi-clip-8">
      <path d="M 698.0 339.5 Q 711.0 141.5 663.0 65.5 Q 644.0 34.5 607.0 5.5 Q 571.0 -21.5 490.0 -57.5 Q 480.0 -61.5 476.0 -64.5 Q 472.0 -68.5 485.0 -72.5 Q 558.0 -78.5 670.0 0.5 Q 682.0 12.5 694.0 25.5 Q 745.0 97.5 747.0 293.5 Q 747.0 332.5 758.0 368.5 Q 762.0 378.5 754.0 384.5 Q 738.0 397.5 706.0 409.5 Q 688.0 416.5 674.0 410.5 Q 658.0 403.5 671.0 389.5 Q 696.0 364.5 698.0 339.5 Z" fill="lightgray"></path>
      </clipPath>
      <path clip-path="url(#make-me-a-hanzi-clip-8)" d="M 676.0 399.5 L 695.0 392.5 L 724.0 366.5 L 722.0 205.5 L 700.0 88.5 L 677.0 42.5 L 619.0 -11.5 L 562.0 -42.5 L 491.0 -66.5 L 485.0 -63.5 " fill="none" id="make-me-a-hanzi-animation-8" stroke-dasharray="744 1488" stroke-linecap="round"></path>

      <clipPath id="make-me-a-hanzi-clip-9">
      <path d="M 780.0 61.5 Q 828.0 12.5 885.0 -58.5 Q 898.0 -77.5 912.0 -82.5 Q 919.0 -83.5 927.0 -75.5 Q 939.0 -63.5 930.0 -23.5 Q 926.0 12.5 854.0 52.5 Q 808.0 77.5 783.0 89.5 Q 776.0 95.5 773.0 83.5 Q 772.0 71.5 780.0 61.5 Z" fill="lightgray"></path>
      </clipPath>
      <path clip-path="url(#make-me-a-hanzi-clip-9)" d="M 783.0 78.5 L 886.0 -8.5 L 905.0 -37.5 L 913.0 -68.5 " fill="none" id="make-me-a-hanzi-animation-9" stroke-dasharray="330 660" stroke-linecap="round"></path>

      <clipPath id="make-me-a-hanzi-clip-10">
      <path d="M 1459.5 669.5 L 1480.5 653.5 C 1502.5 636.5 1502.5 636.5 1518.5 658.5 L 1532.5 677.5 Q 1533.5 682.5 1533.5 695.5 Q 1532.5 734.5 1495.5 756.5 Q 1466.5 772.5 1439.5 780.5 Q 1413.5 787.5 1404.5 783.5 Q 1402.5 782.5 1402.5 773.5 Q 1399.5 765.5 1411.5 747.5 L 1444.5 690.5 Q 1448.5 677.5 1459.5 669.5 Z" fill="lightgray"></path>
      </clipPath>
      <path clip-path="url(#make-me-a-hanzi-clip-10)" d="M 1409.5 777.5 L 1470.5 725.5 L 1510.5 671.5 " fill="none" id="make-me-a-hanzi-animation-10" stroke-dasharray="275 550" stroke-linecap="round"></path>

      <clipPath id="make-me-a-hanzi-clip-11">
      <path d="M 1236.5 635.5 L 1226.5 665.5 Q 1218.5 694.5 1199.5 673.5 Q 1192.5 663.5 1185.5 644.5 Q 1179.5 624.5 1172.5 611.5 L 1148.5 569.5 L 1125.5 536.5 Q 1119.5 508.5 1129.5 489.5 Q 1136.5 479.5 1149.5 479.5 Q 1163.5 479.5 1175.5 488.5 Q 1187.5 497.5 1204.5 526.5 Q 1221.5 554.5 1226.5 570.5 L 1234.5 597.5 L 1236.5 635.5 Z" fill="lightgray"></path>
      </clipPath>
      <path clip-path="url(#make-me-a-hanzi-clip-11)" d="M 1212.5 668.5 L 1202.5 599.5 L 1148.5 502.5 " fill="none" id="make-me-a-hanzi-animation-11" stroke-dasharray="309 618" stroke-linecap="round"></path>

      <clipPath id="make-me-a-hanzi-clip-12">
      <path d="M 1480.5 653.5 L 1268.5 635.5 L 1236.5 635.5 C 1206.5 635.5 1205.5 604.5 1234.5 597.5 L 1247.5 594.5 Q 1257.5 588.5 1311.5 598.5 Q 1365.5 607.5 1406.5 613.5 L 1585.5 636.5 L 1703.5 647.5 Q 1734.5 649.5 1738.5 646.5 Q 1756.5 637.5 1738.5 611.5 L 1701.5 561.5 Q 1695.5 549.5 1698.5 545.5 Q 1701.5 541.5 1720.5 547.5 L 1747.5 557.5 L 1789.5 569.5 Q 1800.5 573.5 1829.5 577.5 Q 1858.5 580.5 1869.5 586.5 Q 1877.5 593.5 1878.5 598.5 Q 1879.5 603.5 1871.5 617.5 Q 1853.5 637.5 1837.5 653.5 Q 1804.5 682.5 1794.5 687.5 Q 1784.5 692.5 1774.5 694.5 Q 1764.5 695.5 1728.5 686.5 Q 1693.5 677.5 1654.5 673.5 L 1518.5 658.5 L 1480.5 653.5 Z" fill="lightgray"></path>
      </clipPath>
      <path clip-path="url(#make-me-a-hanzi-clip-12)" d="M 1241.5 628.5 L 1254.5 615.5 L 1267.5 613.5 L 1743.5 669.5 L 1770.5 661.5 L 1795.5 621.5 L 1702.5 549.5 " fill="none" id="make-me-a-hanzi-animation-12" stroke-dasharray="832 1664" stroke-linecap="round"></path>

      <clipPath id="make-me-a-hanzi-clip-13">
      <path d="M 1455.5 475.5 L 1522.5 485.5 Q 1598.5 498.5 1600.5 499.5 L 1623.5 503.5 Q 1636.5 506.5 1636.5 512.5 Q 1636.5 526.5 1611.5 538.5 Q 1596.5 545.5 1581.5 545.5 Q 1566.5 545.5 1541.5 539.5 Q 1489.5 524.5 1457.5 521.5 L 1291.5 500.5 Q 1285.5 499.5 1282.5 497.5 Q 1280.5 495.5 1287.5 483.5 Q 1302.5 459.5 1406.5 469.5 L 1455.5 475.5 Z" fill="lightgray"></path>
      </clipPath>
      <path clip-path="url(#make-me-a-hanzi-clip-13)" d="M 1289.5 492.5 L 1320.5 485.5 L 1370.5 487.5 L 1532.5 509.5 L 1567.5 519.5 L 1593.5 521.5 L 1625.5 514.5 " fill="none" id="make-me-a-hanzi-animation-13" stroke-dasharray="469 938" stroke-linecap="round"></path>

      <clipPath id="make-me-a-hanzi-clip-14">
      <path d="M 1411.5 389.5 L 1434.5 405.5 L 1457.5 427.5 Q 1480.5 437.5 1480.5 441.5 Q 1476.5 462.5 1465.5 467.5 L 1455.5 475.5 C 1432.5 494.5 1423.5 494.5 1406.5 469.5 L 1394.5 452.5 Q 1363.5 411.5 1293.5 369.5 L 1236.5 335.5 L 1172.5 305.5 Q 1165.5 300.5 1164.5 297.5 Q 1164.5 293.5 1176.5 294.5 L 1198.5 297.5 Q 1235.5 302.5 1291.5 325.5 L 1342.5 348.5 L 1392.5 375.5 L 1411.5 389.5 Z" fill="lightgray"></path>
      </clipPath>
      <path clip-path="url(#make-me-a-hanzi-clip-14)" d="M 1469.5 447.5 L 1448.5 450.5 L 1428.5 441.5 L 1374.5 394.5 L 1315.5 358.5 L 1249.5 325.5 L 1171.5 298.5 " fill="none" id="make-me-a-hanzi-animation-14" stroke-dasharray="468 936" stroke-linecap="round"></path>

      <clipPath id="make-me-a-hanzi-clip-15">
      <path d="M 1520.5 296.5 L 1501.5 323.5 Q 1497.5 331.5 1476.5 347.5 L 1444.5 371.5 L 1411.5 389.5 C 1385.5 403.5 1367.5 392.5 1392.5 375.5 L 1409.5 363.5 L 1430.5 344.5 L 1464.5 302.5 L 1472.5 289.5 Q 1478.5 282.5 1484.5 253.5 L 1497.5 185.5 L 1497.5 157.5 Q 1493.5 106.5 1480.5 53.5 Q 1468.5 -0.5 1457.5 -7.5 Q 1436.5 -22.5 1417.5 -14.5 L 1390.5 -6.5 L 1366.5 -2.5 Q 1355.5 -1.5 1354.5 -4.5 Q 1350.5 -7.5 1356.5 -13.5 L 1406.5 -58.5 Q 1420.5 -73.5 1424.5 -81.5 L 1438.5 -98.5 L 1448.5 -108.5 Q 1454.5 -111.5 1471.5 -98.5 Q 1488.5 -86.5 1499.5 -71.5 Q 1535.5 -28.5 1549.5 53.5 Q 1553.5 71.5 1555.5 84.5 Q 1558.5 96.5 1558.5 136.5 Q 1558.5 176.5 1545.5 242.5 L 1528.5 284.5 L 1520.5 296.5 Z" fill="lightgray"></path>
      </clipPath>
      <path clip-path="url(#make-me-a-hanzi-clip-15)" d="M 1399.5 376.5 L 1412.5 375.5 L 1441.5 356.5 L 1482.5 314.5 L 1504.5 277.5 L 1525.5 194.5 L 1527.5 127.5 L 1503.5 6.5 L 1473.5 -43.5 L 1454.5 -54.5 L 1361.5 -7.5 " fill="none" id="make-me-a-hanzi-animation-15" stroke-dasharray="738 1476" stroke-linecap="round"></path>

      <clipPath id="make-me-a-hanzi-clip-16">
      <path d="M 1430.5 344.5 L 1398.5 309.5 Q 1379.5 288.5 1338.5 260.5 Q 1297.5 231.5 1270.5 215.5 L 1211.5 182.5 Q 1172.5 162.5 1163.5 158.5 Q 1154.5 154.5 1152.5 151.5 Q 1150.5 147.5 1152.5 145.5 Q 1155.5 144.5 1161.5 145.5 L 1184.5 149.5 Q 1317.5 177.5 1419.5 263.5 Q 1446.5 283.5 1464.5 302.5 C 1485.5 323.5 1450.5 366.5 1430.5 344.5 Z" fill="lightgray"></path>
      </clipPath>
      <path clip-path="url(#make-me-a-hanzi-clip-16)" d="M 1429.5 334.5 L 1429.5 304.5 L 1351.5 240.5 L 1261.5 189.5 L 1157.5 148.5 " fill="none" id="make-me-a-hanzi-animation-16" stroke-dasharray="474 948" stroke-linecap="round"></path>

      <clipPath id="make-me-a-hanzi-clip-17">
      <path d="M 1484.5 253.5 L 1466.5 227.5 Q 1463.5 219.5 1408.5 175.5 Q 1354.5 130.5 1339.5 119.5 Q 1324.5 107.5 1273.5 77.5 L 1201.5 35.5 L 1146.5 8.5 Q 1136.5 4.5 1136.5 -0.5 Q 1138.5 -5.5 1152.5 -2.5 L 1165.5 -0.5 Q 1201.5 7.5 1228.5 16.5 Q 1256.5 24.5 1307.5 49.5 Q 1359.5 73.5 1392.5 96.5 Q 1438.5 127.5 1497.5 185.5 C 1519.5 206.5 1501.5 278.5 1484.5 253.5 Z" fill="lightgray"></path>
      </clipPath>
      <path clip-path="url(#make-me-a-hanzi-clip-17)" d="M 1481.5 245.5 L 1473.5 201.5 L 1466.5 191.5 L 1383.5 120.5 L 1319.5 78.5 L 1249.5 42.5 L 1196.5 18.5 L 1142.5 3.5 " fill="none" id="make-me-a-hanzi-animation-17" stroke-dasharray="564 1128" stroke-linecap="round"></path>

      <clipPath id="make-me-a-hanzi-clip-18">
      <path d="M 1528.5 284.5 L 1696.5 357.5 Q 1718.5 367.5 1734.5 370.5 Q 1750.5 373.5 1751.5 377.5 Q 1761.5 390.5 1724.5 427.5 Q 1701.5 446.5 1692.5 451.5 Q 1683.5 453.5 1680.5 452.5 Q 1677.5 450.5 1675.5 442.5 Q 1674.5 434.5 1656.5 413.5 Q 1645.5 399.5 1629.5 381.5 Q 1609.5 360.5 1598.5 353.5 L 1520.5 296.5 C 1496.5 278.5 1500.5 272.5 1528.5 284.5 Z" fill="lightgray"></path>
      </clipPath>
      <path clip-path="url(#make-me-a-hanzi-clip-18)" d="M 1742.5 384.5 L 1696.5 400.5 L 1625.5 348.5 L 1530.5 294.5 " fill="none" id="make-me-a-hanzi-animation-18" stroke-dasharray="374 748" stroke-linecap="round"></path>

      <clipPath id="make-me-a-hanzi-clip-19">
      <path d="M 1545.5 242.5 L 1669.5 122.5 Q 1681.5 111.5 1730.5 71.5 Q 1769.5 42.5 1797.5 41.5 Q 1805.5 40.5 1831.5 45.5 L 1871.5 53.5 L 1940.5 73.5 Q 1951.5 78.5 1951.5 82.5 Q 1952.5 85.5 1948.5 89.5 L 1825.5 118.5 Q 1748.5 141.5 1707.5 166.5 L 1652.5 199.5 L 1528.5 284.5 C 1503.5 301.5 1523.5 263.5 1545.5 242.5 Z" fill="lightgray"></path>
      </clipPath>
      <path clip-path="url(#make-me-a-hanzi-clip-19)" d="M 1533.5 278.5 L 1571.5 235.5 L 1699.5 135.5 L 1760.5 98.5 L 1805.5 82.5 L 1942.5 82.5 " fill="none" id="make-me-a-hanzi-animation-19" stroke-dasharray="604 1208" stroke-linecap="round"></path>

      <clipPath id="make-me-a-hanzi-clip-20">
      <path d="M 2685.5 616.5 Q 2742.5 619.5 2810.5 616.5 Q 2876.5 613.5 2883.5 621.5 Q 2887.5 631.5 2873.5 645.5 Q 2822.5 684.5 2765.5 672.5 Q 2737.5 668.5 2705.5 662.5 L 2650.5 654.5 Q 2563.5 648.5 2478.5 635.5 L 2430.5 630.5 Q 2342.5 623.5 2245.5 614.5 Q 2226.5 613.5 2240.5 596.5 Q 2252.5 583.5 2269.5 578.5 Q 2288.5 572.5 2303.5 576.5 Q 2366.5 592.5 2438.5 600.5 L 2480.5 604.5 Q 2517.5 613.5 2640.5 616.5 L 2685.5 616.5 Z" fill="lightgray"></path>
      </clipPath>
      <path clip-path="url(#make-me-a-hanzi-clip-20)" d="M 2243.5 605.5 L 2295.5 596.5 L 2534.5 628.5 L 2777.5 646.5 L 2840.5 639.5 L 2877.5 626.5 " fill="none" id="make-me-a-hanzi-animation-20" stroke-dasharray="768 1536" stroke-linecap="round"></path>

      <clipPath id="make-me-a-hanzi-clip-21">
      <path d="M 2478.5 635.5 Q 2475.5 665.5 2474.5 688.5 Q 2475.5 707.5 2456.5 712.5 Q 2419.5 730.5 2397.5 723.5 Q 2381.5 716.5 2395.5 696.5 Q 2420.5 666.5 2430.5 630.5 L 2438.5 600.5 Q 2450.5 543.5 2465.5 529.5 Q 2478.5 519.5 2482.5 530.5 Q 2485.5 543.5 2480.5 604.5 L 2478.5 635.5 Z" fill="lightgray"></path>
      </clipPath>
      <path clip-path="url(#make-me-a-hanzi-clip-21)" d="M 2404.5 709.5 L 2442.5 683.5 L 2473.5 533.5 " fill="none" id="make-me-a-hanzi-animation-21" stroke-dasharray="327 654" stroke-linecap="round"></path>

      <clipPath id="make-me-a-hanzi-clip-22">
      <path d="M 2705.5 662.5 Q 2715.5 686.5 2732.5 712.5 Q 2747.5 725.5 2737.5 736.5 Q 2725.5 752.5 2692.5 770.5 Q 2676.5 780.5 2660.5 772.5 Q 2650.5 766.5 2657.5 755.5 Q 2666.5 728.5 2650.5 654.5 L 2640.5 616.5 Q 2624.5 555.5 2624.5 545.5 Q 2625.5 532.5 2640.5 542.5 Q 2655.5 554.5 2685.5 616.5 L 2705.5 662.5 Z" fill="lightgray"></path>
      </clipPath>
      <path clip-path="url(#make-me-a-hanzi-clip-22)" d="M 2665.5 762.5 L 2679.5 754.5 L 2697.5 724.5 L 2663.5 615.5 L 2632.5 545.5 " fill="none" id="make-me-a-hanzi-animation-22" stroke-dasharray="370 740" stroke-linecap="round"></path>

      <clipPath id="make-me-a-hanzi-clip-23">
      <path d="M 2296.5 476.5 Q 2321.5 455.5 2350.5 430.5 Q 2366.5 417.5 2382.5 419.5 Q 2392.5 420.5 2398.5 434.5 Q 2402.5 450.5 2390.5 481.5 Q 2378.5 511.5 2288.5 526.5 Q 2272.5 529.5 2265.5 525.5 Q 2259.5 521.5 2262.5 507.5 Q 2266.5 497.5 2296.5 476.5 Z" fill="lightgray"></path>
      </clipPath>
      <path clip-path="url(#make-me-a-hanzi-clip-23)" d="M 2272.5 517.5 L 2359.5 468.5 L 2378.5 439.5 " fill="none" id="make-me-a-hanzi-animation-23" stroke-dasharray="263 526" stroke-linecap="round"></path>

      <clipPath id="make-me-a-hanzi-clip-24">
      <path d="M 2221.5 338.5 Q 2261.5 298.5 2303.5 279.5 Q 2316.5 278.5 2324.5 290.5 Q 2328.5 303.5 2325.5 318.5 Q 2312.5 355.5 2252.5 369.5 Q 2216.5 379.5 2206.5 374.5 Q 2200.5 373.5 2203.5 361.5 Q 2206.5 351.5 2221.5 338.5 Z" fill="lightgray"></path>
      </clipPath>
      <path clip-path="url(#make-me-a-hanzi-clip-24)" d="M 2212.5 366.5 L 2289.5 320.5 L 2305.5 299.5 " fill="none" id="make-me-a-hanzi-animation-24" stroke-dasharray="244 488" stroke-linecap="round"></path>

      <clipPath id="make-me-a-hanzi-clip-25">
      <path d="M 2211.5 73.5 Q 2201.5 72.5 2200.5 55.5 Q 2209.5 -16.5 2237.5 -35.5 Q 2243.5 -42.5 2252.5 -40.5 Q 2259.5 -40.5 2263.5 -16.5 Q 2269.5 19.5 2376.5 233.5 Q 2383.5 246.5 2383.5 252.5 Q 2383.5 262.5 2374.5 256.5 Q 2362.5 250.5 2249.5 105.5 Q 2236.5 89.5 2211.5 73.5 Z" fill="lightgray"></path>
      </clipPath>
      <path clip-path="url(#make-me-a-hanzi-clip-25)" d="M 2247.5 -29.5 L 2240.5 5.5 L 2242.5 45.5 L 2377.5 250.5 " fill="none" id="make-me-a-hanzi-animation-25" stroke-dasharray="449 898" stroke-linecap="round"></path>

      <clipPath id="make-me-a-hanzi-clip-26">
      <path d="M 2736.5 302.5 Q 2778.5 308.5 2803.5 307.5 Q 2827.5 307.5 2829.5 297.5 Q 2850.5 237.5 2797.5 82.5 L 2789.5 62.5 Q 2779.5 29.5 2752.5 -0.5 Q 2739.5 -18.5 2727.5 -15.5 Q 2699.5 -6.5 2660.5 7.5 Q 2645.5 11.5 2644.5 8.5 Q 2644.5 4.5 2659.5 -10.5 Q 2693.5 -44.5 2712.5 -85.5 Q 2722.5 -100.5 2730.5 -103.5 Q 2737.5 -104.5 2755.5 -91.5 Q 2806.5 -48.5 2839.5 19.5 Q 2866.5 80.5 2889.5 250.5 Q 2893.5 275.5 2906.5 286.5 Q 2919.5 296.5 2906.5 311.5 Q 2893.5 324.5 2864.5 342.5 Q 2848.5 352.5 2771.5 337.5 Q 2651.5 316.5 2558.5 306.5 Q 2548.5 299.5 2543.5 309.5 Q 2543.5 324.5 2620.5 415.5 Q 2659.5 460.5 2675.5 464.5 Q 2685.5 470.5 2686.5 474.5 Q 2687.5 481.5 2681.5 486.5 Q 2662.5 507.5 2635.5 517.5 Q 2617.5 526.5 2588.5 514.5 Q 2494.5 481.5 2435.5 484.5 Q 2422.5 484.5 2419.5 479.5 Q 2416.5 475.5 2421.5 467.5 Q 2428.5 457.5 2442.5 449.5 Q 2455.5 439.5 2508.5 452.5 Q 2602.5 479.5 2605.5 471.5 Q 2605.5 435.5 2504.5 323.5 Q 2470.5 299.5 2481.5 263.5 Q 2484.5 254.5 2510.5 262.5 Q 2526.5 266.5 2549.5 271.5 L 2578.5 277.5 Q 2621.5 287.5 2680.5 296.5 Q 2681.5 297.5 2684.5 296.5 L 2736.5 302.5 Z" fill="lightgray"></path>
      </clipPath>
      <path clip-path="url(#make-me-a-hanzi-clip-26)" d="M 2426.5 474.5 L 2445.5 466.5 L 2477.5 465.5 L 2604.5 496.5 L 2617.5 495.5 L 2637.5 480.5 L 2614.5 434.5 L 2525.5 321.5 L 2516.5 295.5 L 2522.5 292.5 L 2553.5 289.5 L 2808.5 326.5 L 2840.5 322.5 L 2867.5 296.5 L 2860.5 221.5 L 2838.5 113.5 L 2808.5 25.5 L 2785.5 -11.5 L 2757.5 -42.5 L 2739.5 -52.5 L 2647.5 5.5 " fill="none" id="make-me-a-hanzi-animation-26" stroke-dasharray="1431 2862" stroke-linecap="round"></path>

      <clipPath id="make-me-a-hanzi-clip-27">
      <path d="M 2549.5 271.5 L 2550.5 270.5 Q 2550.5 188.5 2428.5 74.5 Q 2422.5 70.5 2422.5 65.5 Q 2422.5 61.5 2426.5 61.5 Q 2453.5 61.5 2527.5 129.5 Q 2528.5 132.5 2530.5 132.5 Q 2566.5 177.5 2605.5 221.5 Q 2612.5 228.5 2606.5 241.5 Q 2600.5 256.5 2578.5 277.5 C 2557.5 298.5 2546.5 301.5 2549.5 271.5 Z" fill="lightgray"></path>
      </clipPath>
      <path clip-path="url(#make-me-a-hanzi-clip-27)" d="M 2559.5 264.5 L 2576.5 233.5 L 2554.5 196.5 L 2508.5 132.5 L 2454.5 82.5 L 2428.5 67.5 " fill="none" id="make-me-a-hanzi-animation-27" stroke-dasharray="389 778" stroke-linecap="round"></path>

      <clipPath id="make-me-a-hanzi-clip-28">
      <path d="M 2684.5 296.5 Q 2697.5 221.5 2588.5 81.5 Q 2585.5 80.5 2584.5 76.5 Q 2553.5 36.5 2470.5 -42.5 Q 2463.5 -46.5 2472.5 -49.5 Q 2542.5 -34.5 2646.5 86.5 Q 2647.5 90.5 2651.5 93.5 Q 2690.5 142.5 2747.5 239.5 Q 2754.5 252.5 2761.5 258.5 Q 2768.5 262.5 2765.5 272.5 Q 2764.5 285.5 2736.5 302.5 C 2711.5 319.5 2681.5 326.5 2684.5 296.5 Z" fill="lightgray"></path>
      </clipPath>
      <path clip-path="url(#make-me-a-hanzi-clip-28)" d="M 2691.5 292.5 L 2720.5 263.5 L 2667.5 154.5 L 2597.5 59.5 L 2536.5 -1.5 L 2476.5 -44.5 " fill="none" id="make-me-a-hanzi-animation-28" stroke-dasharray="568 1136" stroke-linecap="round"></path>

      <clipPath id="make-me-a-hanzi-clip-29">
      <path d="M 3585.0 764.0 Q 3560.0 764.0 3560.0 760.0 Q 3560.0 755.0 3598.0 706.0 Q 3642.0 651.0 3673.0 651.0 Q 3700.0 651.0 3700.0 683.0 Q 3700.0 700.0 3691.0 718.0 Q 3676.0 742.0 3642.0 753.0 Q 3617.0 762.0 3585.0 764.0 Z" fill="lightgray"></path>
      </clipPath>
      <path clip-path="url(#make-me-a-hanzi-clip-29)" d="M 3564.0 759.0 L 3637.0 717.0 L 3675.0 674.0 " fill="none" id="make-me-a-hanzi-animation-29" stroke-dasharray="270 540" stroke-linecap="round"></path>

      <clipPath id="make-me-a-hanzi-clip-30">
      <path d="M 3824.0 647.0 Q 3807.0 647.0 3767.0 636.0 Q 3668.0 607.0 3392.0 580.0 Q 3381.0 578.0 3381.0 567.0 Q 3381.0 560.0 3405.0 553.0 Q 3433.0 544.0 3457.0 544.0 Q 3483.0 544.0 3529.0 551.0 Q 3601.0 559.0 3820.0 588.0 Q 3847.0 592.0 3877.0 603.0 Q 3892.0 610.0 3893.0 624.0 Q 3889.0 646.0 3824.0 647.0 Z" fill="lightgray"></path>
      </clipPath>
      <path clip-path="url(#make-me-a-hanzi-clip-30)" d="M 3390.0 569.0 L 3486.0 567.0 L 3685.0 593.0 L 3812.0 617.0 L 3879.0 622.0 " fill="none" id="make-me-a-hanzi-animation-30" stroke-dasharray="621 1242" stroke-linecap="round"></path>

      <clipPath id="make-me-a-hanzi-clip-31">
      <path d="M 3505.0 511.0 L 3489.0 511.0 Q 3489.0 507.0 3510.0 474.0 Q 3550.0 412.0 3581.0 412.0 Q 3600.0 412.0 3600.0 443.0 Q 3600.0 460.0 3588.0 476.0 Q 3577.0 493.0 3540.0 506.0 L 3505.0 511.0 Z" fill="lightgray"></path>
      </clipPath>
      <path clip-path="url(#make-me-a-hanzi-clip-31)" d="M 3493.0 509.0 L 3561.0 460.0 L 3581.0 429.0 " fill="none" id="make-me-a-hanzi-animation-31" stroke-dasharray="249 498" stroke-linecap="round"></path>

      <clipPath id="make-me-a-hanzi-clip-32">
      <path d="M 3704.0 391.0 Q 3771.0 482.0 3787.0 498.0 Q 3801.0 510.0 3801.0 511.0 Q 3801.0 522.0 3765.0 545.0 Q 3732.0 563.0 3724.0 563.0 Q 3709.0 563.0 3709.0 552.0 Q 3717.0 537.0 3717.0 515.0 Q 3717.0 490.0 3670.0 386.0 C 3658.0 359.0 3686.0 367.0 3704.0 391.0 Z" fill="lightgray"></path>
      </clipPath>
      <path clip-path="url(#make-me-a-hanzi-clip-32)" d="M 3721.0 552.0 L 3751.0 509.0 L 3699.0 410.0 L 3686.0 398.0 " fill="none" id="make-me-a-hanzi-animation-32" stroke-dasharray="310 620" stroke-linecap="round"></path>

      <clipPath id="make-me-a-hanzi-clip-33">
      <path d="M 3885.0 416.0 Q 3851.0 416.0 3817.0 409.0 Q 3758.0 399.0 3704.0 391.0 L 3670.0 386.0 Q 3596.0 376.0 3535.0 369.0 Q 3483.0 362.0 3428.0 359.0 C 3398.0 357.0 3406.0 329.0 3436.0 324.0 Q 3451.0 321.0 3465.0 320.0 Q 3482.0 320.0 3523.0 326.0 Q 3613.0 337.0 3747.0 348.0 Q 3827.0 354.0 3925.0 355.0 Q 3952.0 355.0 3952.0 376.0 Q 3952.0 391.0 3932.0 404.0 Q 3910.0 416.0 3885.0 416.0 Z" fill="lightgray"></path>
      </clipPath>
      <path clip-path="url(#make-me-a-hanzi-clip-33)" d="M 3436.0 355.0 L 3460.0 340.0 L 3866.0 385.0 L 3906.0 384.0 L 3934.0 374.0 " fill="none" id="make-me-a-hanzi-animation-33" stroke-dasharray="635 1270" stroke-linecap="round"></path>

      <clipPath id="make-me-a-hanzi-clip-34">
      <path d="M 3428.0 359.0 Q 3422.0 367.0 3408.0 374.0 Q 3379.0 391.0 3356.0 391.0 Q 3344.0 391.0 3344.0 383.0 Q 3344.0 379.0 3357.0 362.0 Q 3377.0 326.0 3377.0 292.0 Q 3377.0 181.0 3331.0 78.0 Q 3288.0 -19.0 3237.0 -65.0 Q 3216.0 -82.0 3216.0 -85.0 Q 3216.0 -88.0 3224.0 -88.0 Q 3244.0 -88.0 3282.0 -56.0 Q 3346.0 3.0 3388.0 100.0 Q 3432.0 198.0 3436.0 324.0 C 3437.0 351.0 3437.0 351.0 3428.0 359.0 Z" fill="lightgray"></path>
      </clipPath>
      <path clip-path="url(#make-me-a-hanzi-clip-34)" d="M 3353.0 383.0 L 3389.0 356.0 L 3400.0 343.0 L 3405.0 323.0 L 3402.0 240.0 L 3391.0 182.0 L 3371.0 115.0 L 3322.0 16.0 L 3268.0 -53.0 L 3221.0 -84.0 " fill="none" id="make-me-a-hanzi-animation-34" stroke-dasharray="677 1354" stroke-linecap="round"></path>

</g>
</svg>
